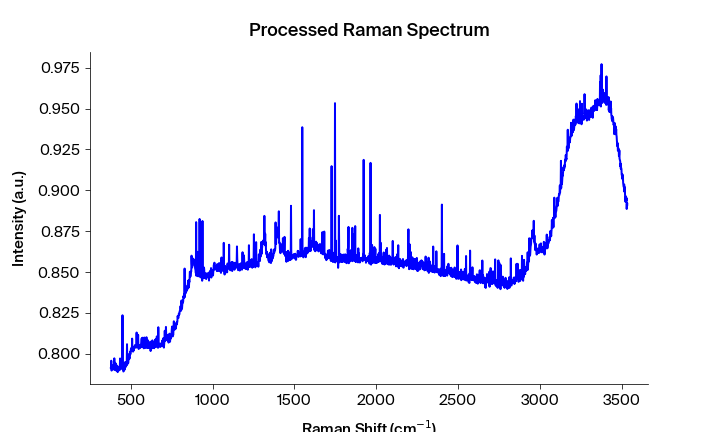

Source data for this figure (header and first rows):
Pixels #, Intensity (a.u.), Wavelength (nm), Raman shift (cm-1), Raman shift (cm-1) adjusted, Filtered Intensity (a.u.), Baselined Filtered Intensity (a.u.)
0.0, 0.7914, 545.7, 471.5, 376.7, 0.7912, -0.01207
1.0, 0.7912, 545.7, 473.3, 378.6, 0.7912, -0.01207
2.0, 0.7958, 545.8, 475.2, 380.4, 0.7912, -0.01205
3.0, 0.7898, 545.9, 477, 382.3, 0.7912, -0.01205
4.0, 0.7912, 545.9, 478.8, 384.1, 0.7916, -0.01165
5.0, 0.7922, 546, 480.7, 386, 0.7916, -0.01165
6.0, 0.7916, 546, 482.5, 387.9, 0.7922, -0.01108
7.0, 0.7922, 546.1, 484.4, 389.7, 0.7922, -0.01104
8.0, 0.7927, 546.1, 486.2, 391.6, 0.7922, -0.01108
9.0, 0.7933, 546.2, 488.1, 393.4, 0.7927, -0.01054
10.0, 0.7905, 546.2, 489.9, 395.3, 0.7933, -0.01002
11.0, 0.7933, 546.3, 491.7, 397.1, 0.7933, -0.01002
12.0, 0.7973, 546.3, 493.6, 399, 0.791, -0.01228
13.0, 0.791, 546.4, 495.4, 400.9, 0.7933, -0.01002
14.0, 0.7901, 546.5, 497.3, 402.7, 0.791, -0.01228
15.0, 0.7946, 546.5, 499.1, 404.6, 0.791, -0.01228
16.0, 0.7909, 546.6, 500.9, 406.4, 0.7919, -0.01135
17.0, 0.7919, 546.6, 502.8, 408.3, 0.7919, -0.01135
18.0, 0.7937, 546.7, 504.6, 410.1, 0.7909, -0.01238
19.0, 0.7896, 546.7, 506.4, 412, 0.7919, -0.01135
20.0, 0.79, 546.8, 508.3, 413.8, 0.7913, -0.01195
21.0, 0.7926, 546.8, 510.1, 415.7, 0.79, -0.01328
22.0, 0.7913, 546.9, 511.9, 417.5, 0.79, -0.01328
23.0, 0.7888, 546.9, 513.8, 419.4, 0.7901, -0.01322
24.0, 0.7893, 547, 515.6, 421.2, 0.7901, -0.01322
25.0, 0.7901, 547.1, 517.5, 423.1, 0.7901, -0.01322
26.0, 0.7909, 547.1, 519.3, 424.9, 0.7909, -0.0124
27.0, 0.7917, 547.2, 521.1, 426.8, 0.7909, -0.0124
28.0, 0.7923, 547.2, 523, 428.6, 0.7909, -0.01236
29.0, 0.79, 547.3, 524.8, 430.5, 0.7917, -0.01159
30.0, 0.7909, 547.3, 526.6, 432.3, 0.7923, -0.01102
31.0, 0.7972, 547.4, 528.5, 434.2, 0.7923, -0.01098
32.0, 0.7953, 547.4, 530.3, 436, 0.7923, -0.01098
33.0, 0.7923, 547.5, 532.1, 437.9, 0.7939, -0.00937
34.0, 0.7913, 547.6, 534, 439.7, 0.7923, -0.01099
35.0, 0.7939, 547.6, 535.8, 441.6, 0.7913, -0.01198
36.0, 0.7909, 547.7, 537.6, 443.4, 0.7913, -0.01198
37.0, 0.7913, 547.7, 539.4, 445.3, 0.793, -0.01027
38.0, 0.793, 547.8, 541.3, 447.1, 0.7919, -0.01136
39.0, 0.8236, 547.8, 543.1, 449, 0.793, -0.01028
40.0, 0.7919, 547.9, 544.9, 450.8, 0.793, -0.01028
41.0, 0.7941, 547.9, 546.8, 452.7, 0.7919, -0.01136
42.0, 0.7892, 548, 548.6, 454.5, 0.7918, -0.01151
43.0, 0.7895, 548, 550.4, 456.4, 0.7918, -0.01151
44.0, 0.7918, 548.1, 552.2, 458.2, 0.7903, -0.01299
45.0, 0.792, 548.2, 554.1, 460, 0.7918, -0.01151
46.0, 0.7903, 548.2, 555.9, 461.9, 0.792, -0.01134
47.0, 0.7938, 548.3, 557.7, 463.7, 0.7934, -0.009878
48.0, 0.795, 548.3, 559.6, 465.6, 0.7934, -0.009879
49.0, 0.7934, 548.4, 561.4, 467.4, 0.7934, -0.009879
50.0, 0.7921, 548.4, 563.2, 469.3, 0.7934, -0.00988
51.0, 0.7924, 548.5, 565, 471.1, 0.7931, -0.01016
52.0, 0.7951, 548.5, 566.9, 472.9, 0.7931, -0.01016
53.0, 0.7931, 548.6, 568.7, 474.8, 0.7936, -0.009668
54.0, 0.8059, 548.7, 570.5, 476.6, 0.7951, -0.00819
55.0, 0.7936, 548.7, 572.3, 478.5, 0.7949, -0.008383
56.0, 0.798, 548.8, 574.1, 480.3, 0.7949, -0.008383
57.0, 0.7949, 548.8, 576, 482.2, 0.7949, -0.008384
58.0, 0.7944, 548.9, 577.8, 484, 0.7963, -0.007053
59.0, 0.7963, 548.9, 579.6, 485.8, 0.7963, -0.007054
... 1,988 more rows
